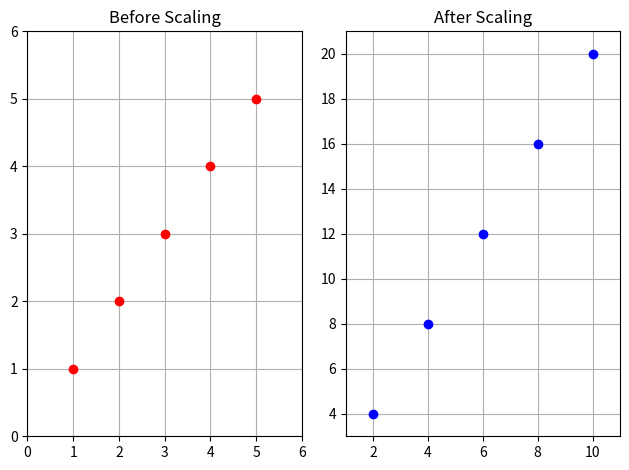

Here is the Python script that generated this plot:
import matplotlib.pyplot as plt

def scale_points(points, scale_x, scale_y):
    new_points = []
    for x, y in points:
        new_x = x * scale_x
        new_y = y * scale_y
        new_points.append((new_x, new_y))
    return new_points

def plot_scaling(points, scale_x, scale_y):
    # Before scaling
    plt.subplot(121)
    x = [p[0] for p in points]
    y = [p[1] for p in points]
    plt.plot(x, y, 'ro')
    plt.title('Before Scaling')
    plt.xlim(min(x) - 1, max(x) + 1)
    plt.ylim(min(y) - 1, max(y) + 1)
    plt.grid(True)

    # After scaling
    scaled_points = scale_points(points, scale_x, scale_y)
    x_scaled = [p[0] for p in scaled_points]
    y_scaled = [p[1] for p in scaled_points]
    plt.subplot(122)
    plt.plot(x_scaled, y_scaled, 'bo')
    plt.title('After Scaling')
    plt.xlim(min(x_scaled) - 1, max(x_scaled) + 1)
    plt.ylim(min(y_scaled) - 1, max(y_scaled) + 1)
    plt.grid(True)

    plt.tight_layout()
    plt.show()

# Example usage
points = [(1, 1), (2, 2), (3, 3), (4, 4), (5, 5)]
scale_x = 2
scale_y = 4

plot_scaling(points, scale_x, scale_y)
